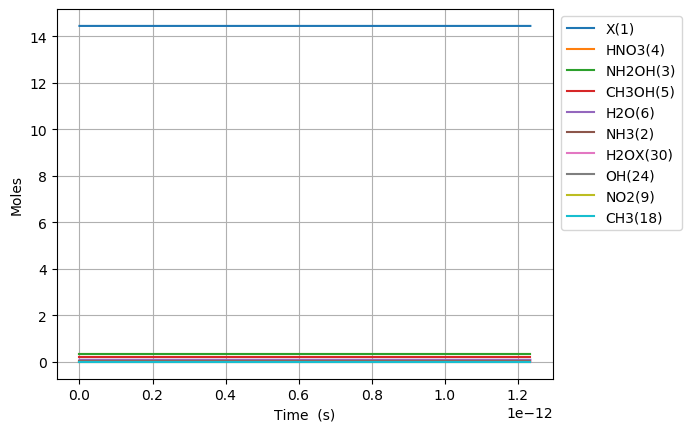

The file beside this chart, header and first rows:
Time (s), Volume (m^3), Ne, X(1), NH3(2), NH2OH(3), HNO3(4), CH3OH(5), H2O(6), N2(7), O2(8), NO2(9), NO(10), N2O(11), CO2(12), H2(13), CO(14), CH4(15), C2H6(16), CH2O(17), CH3(18), C3H8(19), H(20), C2H5(21)
0.0, 0.0582, 0.0, 14.45, 0.03108, 0.3194, 0.3505, 0.207, 0.09202, 0.0, 0.0, 0.0, 0.0, 0.0, 0.0, 0.0, 0.0, 0.0, 0.0, 0.0, 0.0, 0.0, 0.0, 0.0
1.660193043806008e-27, 0.0582, 0.0, 14.45, 0.03108, 0.3194, 0.3505, 0.207, 0.09202, 0.0, 2.4815083047066664e-82, 8.941297674580099e-28, 4.963016168065392e-82, 0.0, -6.407832097614171e-174, 2.243181210979056e-77, 1.009332165843322e-128, 3.4937881751178996e-67, 1.82877982605164e-99, 3.859143195516351e-89, 5.67236803179614e-41, -2.4990003952357007e-148, 1.9319181097881734e-52, 4.8397674725468644e-104
4.648540522656823e-27, 0.0582, 0.0, 14.45, 0.03108, 0.3194, 0.3505, 0.207, 0.09202, 0.0, 3.7500553500727125e-81, 2.5035633488824278e-27, 7.500110033180427e-81, 0.0, 1.2370729929702132e-172, 1.354881451436853e-76, 2.8464782818268494e-127, 2.1102480577712122e-66, 2.7444609146458443e-98, 5.831937197064316e-88, 1.5882630489029195e-40, -2.4990003952338864e-148, 5.409370707406886e-52, 7.288223846449064e-103
1.0625235480358453e-26, 0.0582, 0.0, 14.45, 0.03108, 0.3194, 0.3505, 0.207, 0.09202, 0.0, 4.034138420795533e-80, 5.7224305117312635e-27, 8.068276124100554e-80, 0.0, 1.3062439859282427e-170, 6.523170961608066e-76, 6.191712081804986e-126, 1.0159936013242858e-65, 2.9480603837415065e-97, 6.273731910087029e-87, 3.6303155403495303e-40, -2.4990003951447982e-148, 1.236427590264431e-51, 7.830654640412363e-102
2.257862539576171e-26, 0.0582, 0.0, 14.45, 0.03108, 0.3194, 0.3505, 0.207, 0.09202, 0.0, 3.7080682295570776e-79, 1.2160164837428935e-26, 7.416135799616762e-79, 0.0, 1.03251688963502e-168, 2.848840138026339e-75, 1.1478390936823907e-124, 4.4371109823997334e-65, 2.709413946086746e-96, 5.766640494196179e-86, 7.714420523242752e-40, -2.4990003916649523e-148, 2.627408629311916e-51, 7.196907720031219e-101
4.648540522656823e-26, 0.0582, 0.0, 14.45, 0.03108, 0.3194, 0.3505, 0.207, 0.09202, 0.0, 3.172330438637346e-78, 2.503563348882428e-26, 6.344660313060788e-78, 0.0, 7.318678271798048e-167, 1.1893346781354252e-74, 1.9728422106611223e-123, 1.852406490447511e-64, 2.3179273371331936e-95, 4.933482351429763e-85, 1.5882630489029196e-39, -2.499000269080743e-148, 5.409370707406886e-51, 6.157031092825082e-100
9.429896488818126e-26, 0.0582, 0.0, 14.45, 0.03108, 0.3194, 0.3505, 0.207, 0.09202, 0.0, 2.6229441535210627e-77, 5.0786570791614963e-26, 5.2458878405391586e-77, 0.0, 4.925894242875494e-165, 4.858820230857096e-74, 3.2698415571331113e-122, 7.56768493883238e-64, 1.9165039396343155e-94, 4.0790986123565495e-84, 3.221905042060209e-39, -2.4989961569696355e-148, 1.0973294863596825e-50, 5.090745159447977e-99
1.8992608421140735e-25, 0.0582, 0.0, 14.45, 0.03108, 0.3194, 0.3505, 0.207, 0.09202, 0.0, 2.1329346248892105e-76, 1.0228844539719633e-25, 4.2658688704259555e-76, 0.0, 3.23305574546719e-163, 1.9640128234263603e-73, 5.32409021813923e-121, 3.058979249148127e-63, 1.5584688605327012e-93, 3.317055247612976e-83, 6.489189028374786e-39, -2.49886145903046e-148, 2.2101143175976695e-50, 4.1397087108995163e-98
3.811803228578595e-25, 0.0582, 0.0, 14.45, 0.03108, 0.3194, 0.3505, 0.207, 0.09202, 0.0, 1.7202890458363875e-75, 2.0529219460835906e-25, 3.4405777857112685e-75, 0.0, 2.096263254883741e-161, 7.897209184683972e-73, 8.59310596125135e-120, 1.2300021022029567e-62, 1.256961564256059e-92, 2.675325225778594e-82, 1.302375700100394e-38, -2.494500714180279e-148, 4.435683980073642e-50, 3.3388249764665e-97
7.636888001507638e-25, 0.0582, 0.0, 14.45, 0.03108, 0.3194, 0.3505, 0.207, 0.09202, 0.0, 1.3818297149473825e-74, 4.1129969303068453e-25, 2.7636591841298446e-74, 0.0, 1.351597906195254e-159, 3.167134096063282e-72, 1.3808899860784497e-118, 4.932858561719908e-62, 1.0096598818096631e-91, 2.1489667117724443e-81, 2.609289294626225e-38, -2.354145121416099e-148, 8.886823305025584e-50, 2.681925787209764e-96
1.5287057547365724e-24, 0.0582, 0.0, 14.45, 0.03108, 0.3194, 0.3505, 0.207, 0.09202, 0.0, 1.1077075527397729e-73, 8.233146898753355e-25, 2.2154149084685427e-73, 0.0, 8.698353278608797e-158, 1.2685056081529206e-71, 2.214231605376406e-117, 1.9757163900516453e-61, 8.093673657855181e-91, 1.7226628082081253e-80, 5.223116483677887e-38, 2.1502635567368875e-148, 1.778910195492945e-49, 2.1498954735755732e-95
3.0587396639081894e-24, 0.0582, 0.0, 14.45, 0.03108, 0.3194, 0.3505, 0.207, 0.09202, 0.0, 8.870644325475676e-73, 1.6473446835646375e-24, 1.7741287073265495e-72, 0.0, 5.60292429475099e-156, 5.077328264478727e-71, 3.5466282085788015e-116, 7.908014425715996e-61, 6.481503184148305e-90, 1.3795273875801854e-79, 1.045077086178121e-37, 1.4650014976401823e-146, 3.559365925473712e-49, 1.7216600207427465e-94
6.118807482251423e-24, 0.0582, 0.0, 14.45, 0.03108, 0.3194, 0.3505, 0.207, 0.09202, 0.0, 7.10011077803843e-72, 3.2954046709432413e-24, 1.420022029328873e-71, 0.0, 3.6237066946689266e-154, 2.0315926671038117e-70, 5.677715880323557e-115, 3.164235836866478e-60, 5.18782953378304e-89, 1.1041810395923005e-78, 2.090607961798786e-37, 4.7690401114731806e-145, 7.12027738543522e-49, 1.3780258142270049e-93
1.2238943118937893e-23, 0.0582, 0.0, 14.45, 0.03108, 0.3194, 0.3505, 0.207, 0.09202, 0.0, 5.681527100755766e-71, 6.591524645700449e-24, 1.1363053191025191e-70, 0.0, 2.3649690816376095e-152, 8.127693631560632e-70, 9.086907921291306e-114, 1.2659003774104194e-59, 4.15131467827755e-88, 8.835685381119526e-78, 4.1816697130401155e-37, 1.5274383787823467e-143, 1.4242100305358128e-48, 1.1026998386115115e-92
2.447921439231083e-23, 0.0582, 0.0, 14.45, 0.03108, 0.3194, 0.3505, 0.207, 0.09202, 0.0, 4.5457971421884854e-70, 1.3183764595214864e-23, 9.091593475885546e-70, 0.0, 1.5713573687453747e-150, 3.2513421057708683e-69, 1.4541337247626775e-112, 5.0640136243170865e-59, 3.3214722144557204e-87, 7.069443239904085e-77, 8.363793215522775e-37, 4.8887938410587226e-142, 2.848574614520352e-48, 8.822715594166095e-92
4.89597569390567e-23, 0.0582, 0.0, 14.45, 0.03108, 0.3194, 0.3505, 0.207, 0.09202, 0.0, 3.6368679124352583e-69, 2.6368244494243694e-23, 7.273735178036437e-69, 0.0, 1.0793537274306315e-148, 1.300589808161796e-68, 2.326871707122069e-111, 2.0256878755966446e-58, 2.657345970564711e-86, 5.65591258777809e-76, 1.6728040220488093e-36, 1.5645609890342148e-140, 5.69730378248926e-48, 7.058619256713434e-91
9.792084203254845e-23, 0.0582, 0.0, 14.45, 0.03108, 0.3194, 0.3505, 0.207, 0.09202, 0.0, 2.9095864122321943e-68, 5.2737204292301353e-23, 5.819172306980747e-68, 0.0, 7.850168692043038e-147, 5.2024654329571824e-68, 3.723440839109399e-110, 8.102916357060546e-58, 2.1259440581051568e-85, 4.524873272934711e-75, 3.345653423041873e-36, 5.006829151199123e-139, 1.13947621184264e-47, 5.6470741233771675e-90
1.9584301221953196e-22, 0.0582, 0.0, 14.45, 0.03108, 0.3194, 0.3505, 0.207, 0.09202, 0.0, 2.3277059632613925e-67, 1.0547512388841668e-22, 4.6554115125293204e-67, 0.0, 6.2299818763037515e-145, 2.081007626808363e-67, 5.958629927242112e-109, 3.2411995140521427e-57, 1.7007821595561478e-84, 3.61995590030673e-74, 6.691352225028e-36, 1.602222755569105e-137, 2.278967879029796e-47, 4.517730786995144e-89
3.9168735259349893e-22, 0.0582, 0.0, 14.45, 0.03108, 0.3194, 0.3505, 0.207, 0.09202, 0.0, 1.862179504111776e-66, 2.1095096308064732e-22, 3.72435867702616e-66, 0.0, 5.530618598339012e-143, 8.324075121673357e-67, 9.537164181473692e-108, 1.2964863998955125e-56, 1.3606364929558606e-83, 2.8959876332037804e-73, 1.3382749829000255e-35, 5.127172700955244e-136, 4.557951213403019e-47, 3.6142132251316466e-88
7.833760333414329e-22, 0.0582, 0.0, 14.45, 0.03108, 0.3194, 0.3505, 0.207, 0.09202, 0.0, 1.489749496712968e-65, 4.219026414651086e-22, 2.979498728466974e-65, 0.0, 5.515158263552581e-141, 3.3296403371765657e-66, 1.5270008943141902e-106, 5.185958788158487e-56, 1.0885135005054923e-82, 2.3167992717813463e-72, 2.6765545036944765e-35, 1.6407048456594772e-134, 9.115917882145111e-47, 2.891382018363164e-87
1.566753394837301e-21, 0.0582, 0.0, 14.45, 0.03108, 0.3194, 0.3505, 0.207, 0.09202, 0.0, 1.1918019547442894e-64, 8.438059982340312e-22, 2.38360369752099e-64, 0.0, 6.0584120566863886e-139, 1.3318592850542742e-65, 2.4465607196768623e-105, 2.0743861529798404e-55, 8.708125228640005e-82, 1.8534430835193982e-71, 5.353113545283378e-35, 5.250270836326415e-133, 1.8231851219611895e-46, 2.3131101900023967e-86
3.133508117829037e-21, 0.0582, 0.0, 14.45, 0.03108, 0.3194, 0.3505, 0.207, 0.09202, 0.0, 9.534425067458969e-64, 1.6876127117718763e-21, 1.9068848439175552e-63, 0.0, 7.114130602179621e-137, 5.327452180428833e-65, 3.9252344658346906e-104, 8.297549887340974e-55, 6.966507072757001e-81, 1.4827559332546452e-70, 1.0706231628461183e-34, 1.6800891204631083e-131, 3.646371789447582e-46, 1.8504899821284085e-85
6.2670175638125094e-21, 0.0582, 0.0, 14.45, 0.03108, 0.3194, 0.3505, 0.207, 0.09202, 0.0, 7.627543825770833e-63, 3.3752261388475665e-21, 1.5255086294947086e-62, 0.0, 8.696078672255566e-135, 2.130990872088113e-64, 6.314724623467619e-103, 3.3190210100096353e-54, 5.573208414144915e-80, 1.186205333179647e-69, 2.141246779481679e-34, 5.3762891100270734e-130, 7.292745124392515e-46, 1.4803927177536727e-84
1.2534036455779453e-20, 0.0582, 0.0, 14.45, 0.03108, 0.3194, 0.3505, 0.207, 0.09202, 0.0, 6.102036569338492e-62, 6.750452992998948e-21, 1.2204072053401051e-61, 0.0, 1.0868574964755456e-132, 8.524039423178151e-64, 1.0213469785331108e-101, 1.3276086150094364e-53, 4.458567833691921e-79, 9.489645011741455e-69, 4.282494012752801e-34, 1.7204131431361452e-128, 1.458549179417097e-45, 1.1843144670233864e-83
2.506807423971334e-20, 0.0582, 0.0, 14.45, 0.03108, 0.3194, 0.3505, 0.207, 0.09202, 0.0, 4.881629858959595e-61, 1.350090670130171e-20, 9.763258849698337e-61, 0.0, 1.3743836189084367e-130, 3.4096757042303014e-63, 1.669325854364119e-100, 5.31043488197617e-53, 3.5668547079039845e-78, 7.59171694791499e-68, 8.564988479295044e-34, 5.505323062719846e-127, 2.917098513328224e-45, 9.474516907469023e-83
5.013614980758112e-20, 0.0582, 0.0, 14.45, 0.03108, 0.3194, 0.3505, 0.207, 0.09202, 0.0, 3.905304128563211e-60, 2.7001814117907235e-20, 7.810607562549699e-60, 0.0, 1.7484628841535328e-128, 1.3639180670790366e-62, 2.783467062554652e-99, 2.124174037119939e-52, 2.8534839427033766e-77, 6.073373933740744e-67, 1.7129977412379532e-33, 1.7617035408198356e-125, 5.834197180972222e-45, 7.579613994488019e-82
1.0027230094331667e-19, 0.0582, 0.0, 14.45, 0.03108, 0.3194, 0.3505, 0.207, 0.09202, 0.0, 3.1242433994087863e-59, 5.4003628951118285e-20, 6.248486243156176e-59, 0.0, 2.2311536759928616e-126, 5.456054226250826e-62, 4.813693119275166e-98, 8.49669631667297e-52, 2.28278722471478e-76, 4.8586992971561e-66, 3.4259955278548505e-33, 5.637451587822664e-124, 1.166839451554719e-44, 6.063691382995541e-81
2.0054460321478776e-19, 0.0582, 0.0, 14.45, 0.03108, 0.3194, 0.3505, 0.207, 0.09202, 0.0, 2.4993947581503167e-58, 1.0800725861754038e-19, 4.998789071771509e-58, 0.0, 2.851474262896639e-124, 2.182727191815942e-61, 8.854375286926877e-97, 3.398678559935247e-51, 1.826229807992655e-75, 3.886959497790284e-65, 6.851991101088646e-33, 1.8039845492551242e-122, 2.3336789181845006e-44, 4.850953181358484e-80
3.0081690548625885e-19, 0.0582, 0.0, 14.45, 0.03108, 0.3194, 0.3505, 0.207, 0.09202, 0.0, 7.42007822084715e-58, 1.6201088828396247e-19, 1.4840155121998457e-57, 0.0, 1.9167248566772202e-123, 4.638810793113433e-61, 3.580508364034444e-96, 7.222191960125857e-51, 5.421619766289523e-75, 1.153941105974509e-64, 1.027798667432244e-32, 8.630586277458333e-122, 3.5005183845290726e-44, 1.4401267320407233e-79
4.0108920775772994e-19, 0.0582, 0.0, 14.45, 0.03108, 0.3194, 0.3505, 0.207, 0.09202, 0.0, 1.616795995161983e-57, 2.1601451795038456e-19, 3.233591702769186e-57, 0.0, 8.817083147461984e-123, 7.914123521267682e-61, 1.0099292603736392e-95, 1.232020983180445e-50, 1.181342415070548e-74, 2.514376942214189e-64, 1.3703982247556235e-32, 2.8564263400180575e-121, 4.667357850588433e-44, 3.137960360508603e-79
6.016338123006721e-19, 0.0582, 0.0, 14.45, 0.03108, 0.3194, 0.3505, 0.207, 0.09202, 0.0, 4.6930600224546926e-57, 3.2402177728322876e-19, 9.386119210226568e-57, 0.0, 1.0737188121719387e-121, 1.6388476940607864e-60, 4.496376891252468e-95, 2.550742953715466e-50, 3.429072608781552e-74, 7.2984606247154e-64, 2.0555973394023824e-32, 1.666633524666614e-120, 7.001036782037781e-44, 9.108530924134935e-79
8.021784168436143e-19, 0.0582, 0.0, 14.45, 0.03108, 0.3194, 0.3505, 0.207, 0.09202, 0.0, 1.0263192968344812e-56, 4.3202903661607293e-19, 2.0526384111332434e-56, 0.0, 4.964333078168258e-121, 2.787808384671821e-60, 1.3222549156613757e-94, 4.338145674072287e-50, 7.498995051843145e-74, 1.5960910238719137e-63, 2.7407964540491413e-32, 5.545091240181617e-120, 9.334715712438305e-44, 1.991932983708934e-78
1.0027230213865565e-18, 0.0582, 0.0, 14.45, 0.03108, 0.3194, 0.3505, 0.207, 0.09202, 0.0, 1.9255146766049951e-56, 5.400362959489172e-19, 3.8510290107481394e-56, 0.0, 1.8192729352169697e-120, 4.260015236697493e-60, 3.252330792024503e-94, 6.627706340368683e-50, 1.4069135284358701e-73, 2.994483978954657e-63, 3.4259955686959e-32, 1.4951591025478566e-119, 1.1668394641715094e-43, 3.7371373672648556e-78
1.4038122304724408e-18, 0.0582, 0.0, 14.45, 0.03108, 0.3194, 0.3505, 0.207, 0.09202, 0.0, 5.268558946962063e-56, 7.560508146146055e-19, 1.0537116956886114e-55, 0.0, 2.8160919001968297e-119, 8.19568580661975e-60, 1.6424059787449318e-93, 1.2744844152626649e-49, 3.849571726408278e-73, 8.193453703854873e-63, 4.796393797989418e-32, 8.814504409345249e-119, 1.6335752496826864e-43, 1.0225488671447101e-77
1.8049014395583252e-18, 0.0582, 0.0, 14.45, 0.03108, 0.3194, 0.3505, 0.207, 0.09202, 0.0, 1.1106763196031005e-55, 9.720653332802939e-19, 2.2213524416671885e-55, 0.0, 1.4339294491599918e-118, 1.3446932384392847e-59, 5.169722824200714e-93, 2.090151153721095e-49, 8.115365511096153e-73, 1.727279716569042e-62, 6.166792027282935e-32, 2.9730228326008863e-118, 2.1003110347374536e-43, 2.155657408046049e-77
2.607079857730094e-18, 0.0582, 0.0, 14.45, 0.03108, 0.3194, 0.3505, 0.207, 0.09202, 0.0, 3.387907297964338e-55, 1.4040943706116706e-18, 6.775813993373415e-55, 0.0, 2.3989621896729817e-117, 2.790442694984847e-59, 3.2208392413678455e-92, 4.333257520785947e-49, 2.4754382132245114e-72, 5.268738924299018e-62, 8.907588485869971e-32, 2.033835592372887e-117, 3.0337826034779512e-43, 6.575423762739338e-77
4.211436694073631e-18, 0.0582, 0.0, 14.45, 0.03108, 0.3194, 0.3505, 0.207, 0.09202, 0.0, 1.4700419092326625e-54, 2.268152445274424e-18, 2.940083557011451e-54, 0.0, 9.290876741816522e-116, 7.2696002215524785e-59, 3.7405327823449427e-91, 1.1266542699594238e-48, 1.0741137809002576e-71, 2.28615081415563e-61, 1.4389181403044042e-31, 2.563000120583691e-116, 4.900725735482844e-43, 2.8531325246116293e-76
7.420150366760706e-18, 0.0582, 0.0, 14.45, 0.03108, 0.3194, 0.3505, 0.207, 0.09202, 0.0, 8.310971679336929e-54, 3.996268594599931e-18, 1.6621941880528422e-53, 0.0, 6.185423599928755e-114, 2.2624336056911532e-58, 6.770286778498e-90, 3.4921322088681825e-48, 6.072567834550555e-71, 1.292489319645197e-60, 2.5352367237392182e-31, 4.911099788559207e-115, 8.634611977588412e-43, 1.6130358910529126e-75
1.3837577712134856e-17, 0.0582, 0.0, 14.45, 0.03108, 0.3194, 0.3505, 0.207, 0.09202, 0.0, 5.526197776610367e-53, 7.452500893250945e-18, 1.1052394570360447e-52, 0.0, 5.604178269844537e-112, 7.928504354838435e-58, 1.5963262321826544e-88, 1.213836814872408e-47, 4.037820384954828e-70, 8.594123383038391e-60, 4.727873890608847e-31, 1.199111372119839e-113, 1.610238437418282e-42, 1.0725527289295859e-74
2.667243240288316e-17, 0.0582, 0.0, 14.45, 0.03108, 0.3194, 0.3505, 0.207, 0.09202, 0.0, 4.0189109381933716e-52, 1.4364965490552972e-17, 8.037821161604513e-52, 0.0, 6.002688655946992e-110, 2.993361233034992e-57, 4.358407344927419e-87, 4.509195185425031e-47, 2.936492895755308e-69, 6.250050733700266e-59, 9.113148224348103e-31, 3.3388531773474424e-112, 3.103792881690553e-42, 7.800107901183753e-74
5.2342141784379764e-17, 0.0582, 0.0, 14.45, 0.03108, 0.3194, 0.3505, 0.207, 0.09202, 0.0, 3.063222356514412e-51, 2.818989468515703e-17, 6.126444168220307e-51, 0.0, 7.018348762462993e-108, 1.1897541245303398e-56, 1.286113904243449e-85, 1.7364355789453945e-46, 2.2382010515682143e-68, 4.7638017938825916e-58, 1.7883696891826613e-30, 9.956277510766437e-111, 6.090901630049166e-42, 5.94525862194688e-73
7.801185116587636e-17, 0.0582, 0.0, 14.45, 0.03108, 0.3194, 0.3505, 0.207, 0.09202, 0.0, 9.598282516522962e-51, 4.2014823879761084e-17, 1.9196563325946193e-50, 0.0, 5.905867346888158e-107, 2.7111395978791565e-56, 7.189465596584959e-85, 3.857210753737499e-46, 7.013165719440368e-68, 1.492686790208495e-57, 2.6654245559305127e-30, 5.581050570480314e-110, 9.078010191493858e-42, 1.862883762449809e-72
1.2935126992886956e-16, 0.0582, 0.0, 14.45, 0.03108, 0.3194, 0.3505, 0.207, 0.09202, 0.0, 4.37194265039082e-50, 6.966468226896919e-17, 8.74388452321106e-50, 0.0, 2.6550588551120623e-105, 7.877318645571444e-56, 9.592802067868659e-84, 1.060453802645672e-45, 3.194442158823602e-67, 6.799071636569787e-57, 4.419534289426214e-30, 7.473143137411544e-109, 1.5052226753646406e-41, 8.485289904474784e-72
1.7555674681556345e-16, 0.0582, 0.0, 14.45, 0.03108, 0.3194, 0.3505, 0.207, 0.09202, 0.0, 1.058407795730204e-49, 9.45495548192565e-17, 2.1168154032175983e-49, 0.0, 1.5979308653730995e-104, 1.5128798850068626e-55, 3.7925635809670705e-83, 1.9533717970012217e-45, 7.733455706711737e-67, 1.6459937833883274e-56, 5.998233049572345e-30, 2.9576248736043713e-108, 2.042902102034757e-41, 2.0542119835730466e-71
2.2176222370225735e-16, 0.0582, 0.0, 14.45, 0.03108, 0.3194, 0.3505, 0.207, 0.09202, 0.0, 2.0927755666704466e-49, 1.194344273695438e-16, 4.185550761130907e-49, 0.0, 6.36149882563755e-104, 2.512774258044195e-55, 1.1096396916012498e-82, 3.1169136247836545e-45, 1.5291258448988276e-66, 3.254601474651853e-56, 7.576931809718477e-30, 8.659088557050093e-108, 2.5805814681462615e-41, 4.061765857475954e-71
2.6796770058895124e-16, 0.0582, 0.0, 14.45, 0.03108, 0.3194, 0.3505, 0.207, 0.09202, 0.0, 3.642177630581691e-49, 1.443192999198311e-16, 7.284354613384946e-49, 0.0, 2.0775206733750754e-103, 3.8123188438868525e-55, 2.693488088293702e-82, 4.5510792453828436e-45, 2.6612256160346476e-66, 5.664170050634873e-56, 9.155630569864609e-30, 2.102854231152082e-107, 3.1182607736996874e-41, 7.068924629264326e-71
3.141731774756451e-16, 0.0582, 0.0, 14.45, 0.03108, 0.3194, 0.3505, 0.207, 0.09202, 0.0, 5.812801400505025e-49, 1.692041724701184e-16, 1.1625601767175955e-48, 0.0, 5.796153294944623e-103, 5.437470406641088e-55, 5.729124734155056e-82, 6.25586861653839e-45, 4.247232715411377e-66, 9.039837960283832e-56, 1.073432933001074e-29, 4.4743805367445636e-107, 3.655940018695584e-41, 1.128178226125935e-70
4.065841312490329e-16, 0.0582, 0.0, 14.45, 0.03108, 0.3194, 0.3505, 0.207, 0.09202, 0.0, 1.2398747963528066e-48, 2.18973917570693e-16, 2.4797493721880437e-48, 0.0, 3.283486279338028e-102, 9.757735513408333e-55, 1.9718380649585754e-81, 1.0477318459032932e-44, 9.059378491111233e-66, 1.9282040582180386e-55, 1.3891726850303e-29, 1.540722321937531e-106, 4.731298327016782e-41, 2.4064124197431393e-70
4.989950850224206e-16, 0.0582, 0.0, 14.45, 0.03108, 0.3194, 0.3505, 0.207, 0.09202, 0.0, 2.2699313904559195e-48, 2.687436626712676e-16, 4.539862377193855e-48, 0.0, 1.2301595623900103e-101, 1.5681027976827598e-54, 5.254444347783835e-81, 1.578126281484576e-44, 1.6585680808647567e-65, 3.530107178425274e-55, 1.7049124370595258e-29, 4.1068352013430357e-106, 5.806656393114273e-41, 4.4055989411398636e-70
5.914060387958084e-16, 0.0582, 0.0, 14.45, 0.03108, 0.3194, 0.3505, 0.207, 0.09202, 0.0, 3.761047824199659e-48, 3.185134077718422e-16, 7.522094979479254e-48, 0.0, 3.7222105487121334e-101, 2.3426363548276757e-54, 1.1945826690706905e-80, 2.216770132781683e-44, 2.7480803596317034e-65, 5.849032256407221e-55, 2.0206521890887515e-29, 9.338676638785228e-106, 6.882014216992724e-41, 7.299633980806068e-70
6.838169925691961e-16, 0.0582, 0.0, 14.45, 0.03108, 0.3194, 0.3505, 0.207, 0.09202, 0.0, 5.80123974029429e-48, 3.682831528724168e-16, 1.1602478448810782e-47, 0.0, 9.857085070525335e-101, 3.3208890258333335e-54, 2.4322314324229006e-80, 2.9636633648131325e-44, 4.238784970837253e-65, 9.021857725341029e-55, 2.3363919411179773e-29, 1.901693805095291e-105, 7.957371798656717e-41, 1.1259342799786402e-69
8.686389001159717e-16, 0.0582, 0.0, 14.45, 0.03108, 0.3194, 0.3505, 0.207, 0.09202, 0.0, 1.1866758577020965e-47, 4.67822643073566e-16, 2.3733515043483055e-47, 0.0, 5.848480772393888e-100, 5.971151072934413e-54, 8.166439574348148e-80, 4.78219783678833e-44, 8.670670436088345e-65, 1.845471180913865e-54, 2.967871445176429e-29, 6.386572648977564e-105, 1.0108086235358925e-40, 2.3031611986821005e-69
1.0349786169080697e-15, 0.0582, 0.0, 14.45, 0.03108, 0.3194, 0.3505, 0.207, 0.09202, 0.0, 2.0058729426501884e-47, 5.574081842546003e-16, 4.011745528546431e-47, 0.0, 1.9825636682989746e-99, 9.262145519790312e-54, 1.9594780933383166e-79, 6.789091403814927e-44, 1.4656288075216473e-64, 3.11945396395273e-54, 3.5362029988290336e-29, 1.5326054853141144e-104, 1.2043728400061996e-40, 3.89310080003158e-69
1.2013183337001677e-15, 0.0582, 0.0, 14.45, 0.03108, 0.3194, 0.3505, 0.207, 0.09202, 0.0, 3.1357235658941905e-47, 6.469937254356343e-16, 6.271446574085183e-47, 0.0, 5.529328233024856e-99, 1.353769544107349e-53, 4.114709921551772e-79, 9.146712436836565e-44, 2.2911754243651057e-64, 4.87655279629269e-54, 4.1045345524816395e-29, 3.2186089675250243e-104, 1.3979369780059342e-40, 6.085972677278134e-69
1.5339977672843638e-15, 0.0582, 0.0, 14.45, 0.03108, 0.3194, 0.3505, 0.207, 0.09202, 0.0, 6.526956262847598e-47, 8.261648077977027e-16, 1.3053911364845296e-46, 0.0, 3.243325028327894e-98, 2.5530298538256e-53, 1.413110051670022e-78, 1.491413610781787e-43, 4.7690434029308005e-64, 1.0150463249075684e-53, 5.24119765978685e-29, 1.1055032316089243e-103, 1.7850650186040765e-40, 1.2667850544457143e-68
2.199356634452756e-15, 0.0582, 0.0, 14.45, 0.03108, 0.3194, 0.3505, 0.207, 0.09202, 0.0, 1.9233127287292793e-46, 1.1845069725218388e-15, 3.846625115388335e-46, 0.0, 4.782502370599177e-97, 6.669780306803646e-53, 8.940743565949266e-78, 3.065770431649704e-43, 1.4053046337892035e-63, 2.9910595970392903e-53, 7.514523874397264e-29, 6.995508508515015e-103, 2.5593201582678097e-40, 3.732863714206154e-68
2.864715501621148e-15, 0.0582, 0.0, 14.45, 0.03108, 0.3194, 0.3505, 0.207, 0.09202, 0.0, 4.249957888612935e-46, 1.542849137245975e-15, 8.49991502135085e-46, 0.0, 2.8061621731594303e-96, 1.3728212560142643e-52, 3.3111018344158824e-77, 5.201288977150878e-43, 3.105311697397602e-63, 6.609365778048592e-53, 9.787850089007674e-29, 2.5908789868958642e-102, 3.333574042693376e-40, 8.24853563974951e-68
4.195433235957932e-15, 0.0582, 0.0, 14.45, 0.03108, 0.3194, 0.3505, 0.207, 0.09202, 0.0, 1.33492590898041e-45, 2.2595334666942457e-15, 2.6698515805379625e-45, 0.0, 4.732871713983453e-95, 3.97939241754048e-52, 2.3215207691541575e-76, 1.1155806166477001e-42, 9.753887330090487e-63, 2.0760237748908848e-52, 1.4334502518228475e-28, 1.816689157459774e-101, 4.8820780464951006e-40, 2.590892480641386e-67
5.526150970294716e-15, 0.0582, 0.0, 14.45, 0.03108, 0.3194, 0.3505, 0.207, 0.09202, 0.0, 3.0506381493048374e-45, 2.9762177961425152e-15, 6.101275756039316e-45, 0.0, 2.8865762457129866e-94, 8.699759418276335e-52, 8.96732878323688e-76, 1.9354955029542575e-42, 2.2290061637894044e-62, 4.744231334443972e-52, 1.8881154947449258e-28, 7.017561277398159e-101, 6.430577031339242e-40, 5.920834548958893e-67
6.8568687046315e-15, 0.0582, 0.0, 14.45, 0.03108, 0.3194, 0.3505, 0.207, 0.09202, 0.0, 5.827713682815865e-45, 3.692902125590783e-15, 1.1655426329145418e-44, 0.0, 1.1874478774080416e-93, 1.615867240982157e-51, 2.572142618647766e-75, 2.979872542094155e-42, 4.258128655067296e-62, 9.06302894969145e-52, 2.3427807376670013e-28, 2.0129244506272013e-100, 7.979070998555455e-40, 1.1310724781475336e-66
... 51 more rows
